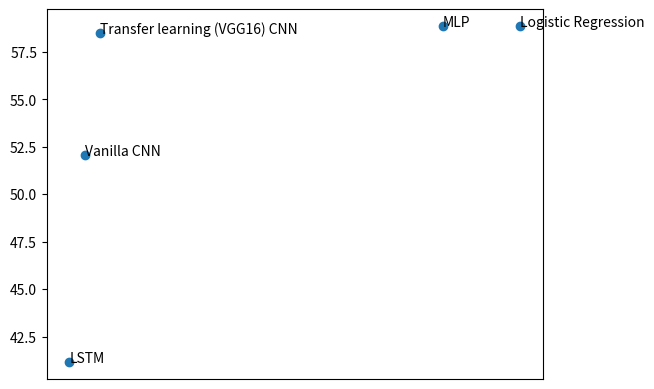

Generate this figure with matplotlib:
import matplotlib.pyplot as plt

x = [1, 2, 3, 25, 30]
y = [
    41.152474880218506,
    52.0476231406886,
    58.4773952108712,
    58.8471239276891,
    58.85742574257425,
]
n = [
    "LSTM",
    "Vanilla CNN",
    "Transfer learning (VGG16) CNN",
    "MLP",
    "Logistic Regression",
]

fig, ax = plt.subplots()
plt.tick_params(axis="x", which="both", bottom=False,
                top=False, labelbottom=False)
ax.scatter(x, y)

for i, txt in enumerate(n):
    ax.annotate(txt, (x[i], y[i]))
# plt.show()
plt.savefig("accuracies.png")
